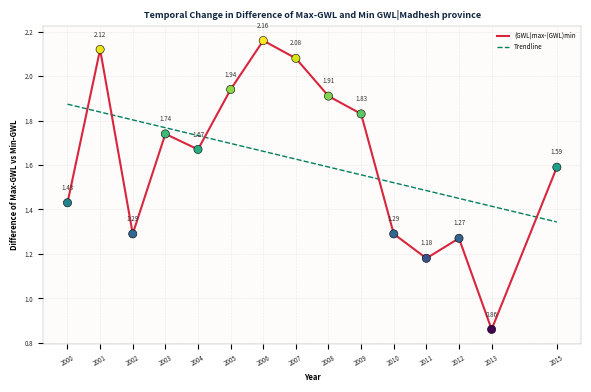

Source code (Python):
'''THIS CODE CAN BE USED TO CREATE THE TIME SERIES GRAPH AS SHOWN IN THE SAMPLE IMAGE'''
##CREATED BY ER. AJAY BHATTARAI ###
import matplotlib.pyplot as plt
import numpy as np

# Data
years = np.array([2000, 2001, 2002, 2003, 2004, 2005, 2006, 2007,
                  2008, 2009, 2010, 2011, 2012,2013, 2015])
recharge = np.array([1.43, 2.12, 1.29, 1.74, 1.67, 1.94, 2.16, 2.08,
                     1.91, 1.83, 1.29, 1.18, 1.27, 0.86,1.59])

# Fit a linear trendline
z = np.polyfit(years, recharge, 1)
p = np.poly1d(z)
trendline = p(years)

# Create figure
plt.figure(figsize=(6, 4), dpi=300)
ax = plt.gca()

# Background and grid
ax.set_facecolor('#fefcfb')
plt.grid(True, linestyle=':', linewidth=0.4, color='gray', alpha=0.3)

# Line plot
plt.plot(years, recharge, color='#d7263d', linewidth=1.5, linestyle='-', label='(GWL)max-(GWL)min', zorder=3)

# Trendline
plt.plot(years, trendline, color='#007f5f', linestyle='--', linewidth=1, label='Trendline', zorder=2)

# Gradient-like marker colors
colors = plt.cm.viridis((recharge - min(recharge)) / (max(recharge) - min(recharge)))
plt.scatter(years, recharge, color=colors, edgecolor='black', s=35, linewidth=0.4, zorder=4)

# Annotate
for x, y in zip(years, recharge):
    plt.text(x, y + 0.05, f'{y:.2f}', ha='center', va='bottom', fontsize=4.5, color='#333333')

# Title and labels
plt.title('Temporal Change in Difference of Max-GWL and Min GWL|Madhesh province', fontsize=6.5, fontweight='bold', color='#102542', pad=6)
plt.xlabel('Year', fontsize=5.5, fontweight='bold', color='black')
plt.ylabel('Difference of Max-GWL vs Min-GWL', fontsize=5.5, fontweight='bold', color='black')

# Ticks
plt.xticks(years, fontsize=4.5, color='#222222', rotation=30)
plt.yticks(fontsize=4.5, color='#222222')

# Spines
for spine in ax.spines.values():
    spine.set_linewidth(0.25)
    spine.set_color('#999999')

# Legend
plt.legend(fontsize=4.5, loc='upper right', frameon=False)

# Tight layout
plt.tight_layout()
plt.show()
